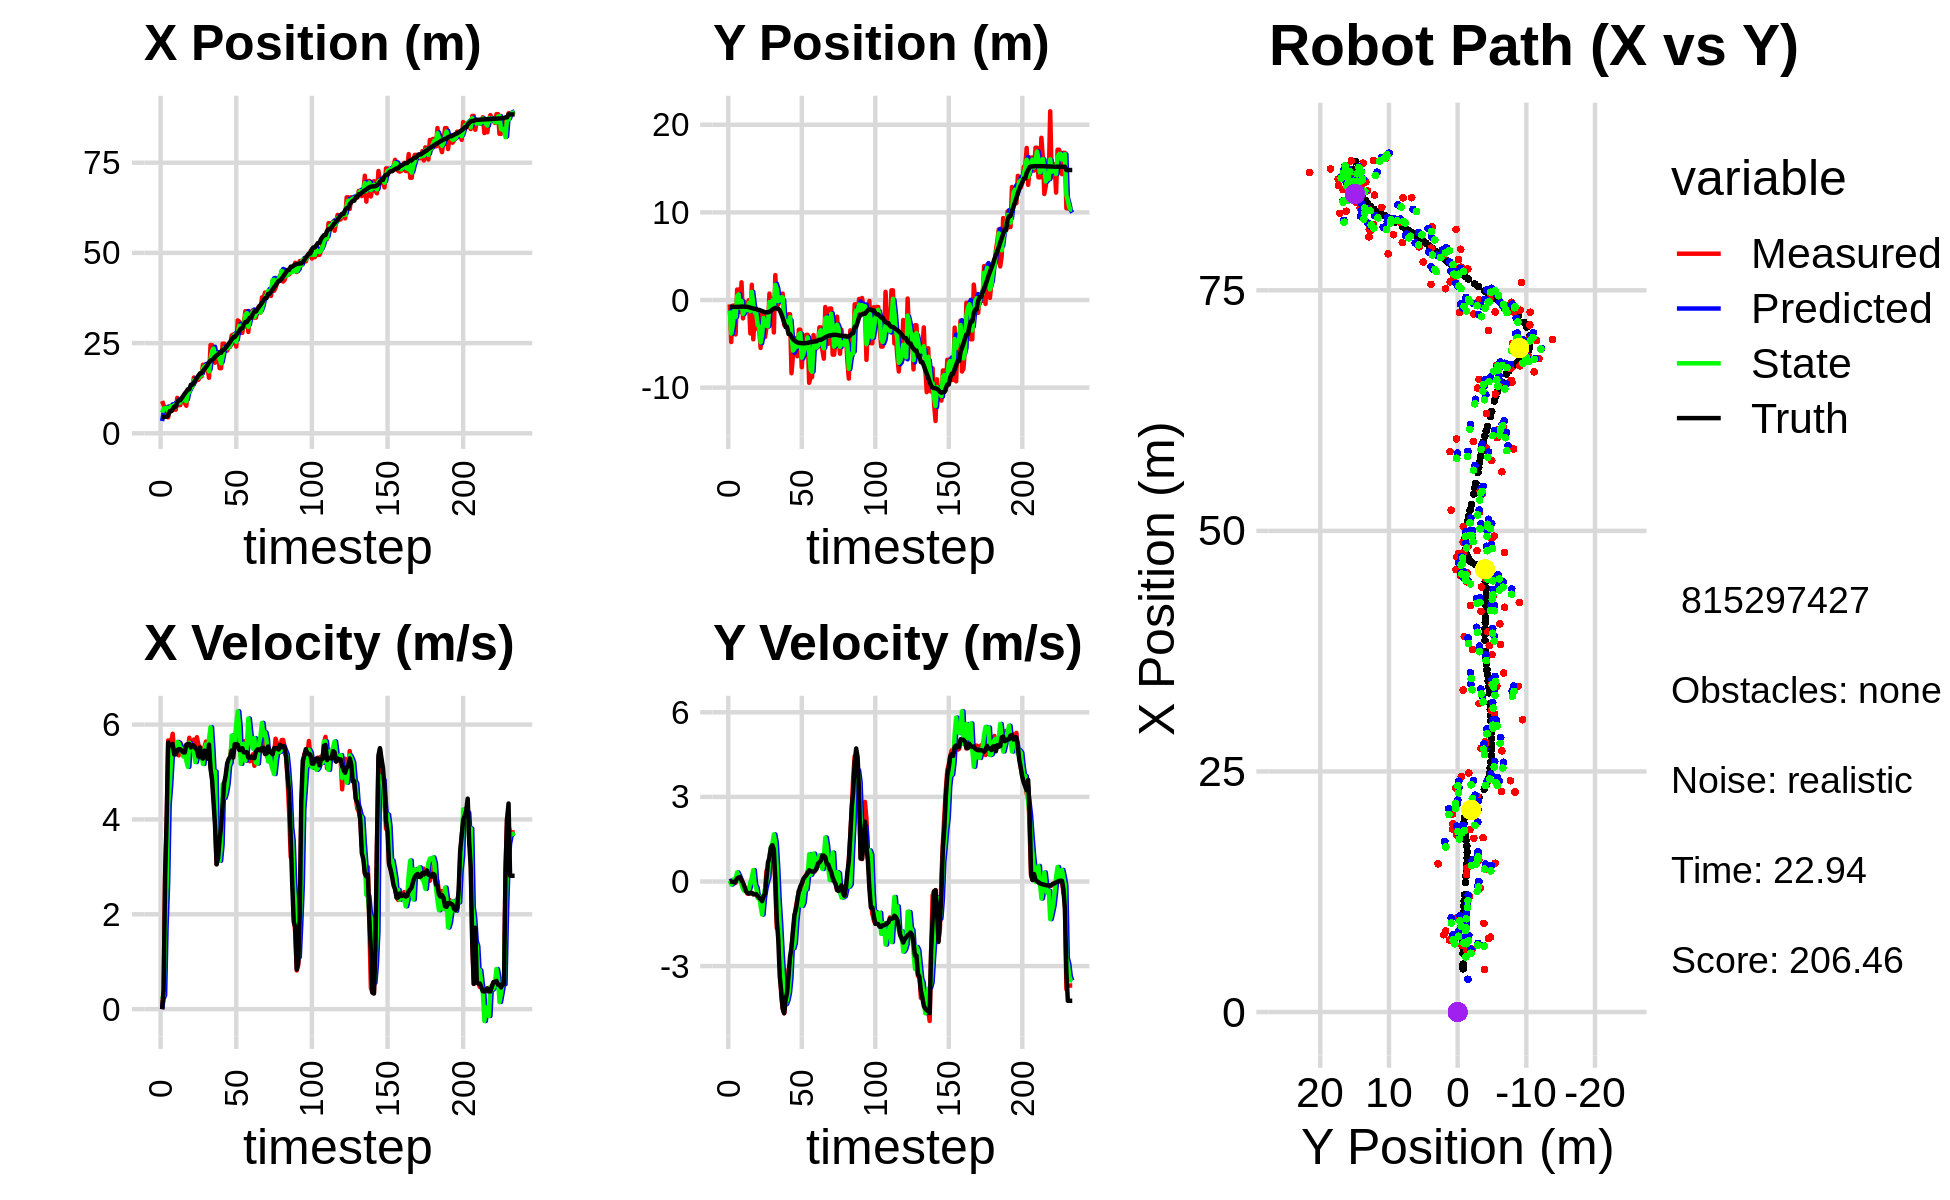

The data file committed next to this chart (first rows):
6.213510394098828549e+00, -2.074210046598233603e+00, 0.000000000000000000e+00, -0.000000000000000000e+00, 0.000000000000000000e+00, 0.000000000000000000e+00, 0.000000000000000000e+00, 0.000000000000000000e+00, 3.404721542466793593e+00, -1.485944126260709819e+00, 0.000000000000000000e+00, 0.000000000000000000e+00, 4.492682456823274606e+00, -7.824037063097447620e-01, 0.000000000000000000e+00, 0.000000000000000000e+00, 0.000000000000000000e+00, 2.763362135738134384e-04
8.942164898201793832e+00, -5.073532163529426153e-01, 0.000000000000000000e+00, -0.000000000000000000e+00, 3.404721542466793593e+00, -1.485944126260709819e+00, 0.000000000000000000e+00, 0.000000000000000000e+00, 5.728929683312101062e+00, -1.191132697984521593e+00, 2.200921771770459889e-01, 3.271854112388880576e-02, 4.492682456823274606e+00, -7.824037063097447620e-01, 0.000000000000000000e+00, 0.000000000000000000e+00, 0.000000000000000000e+00, 1.632824714761227369e-04
7.787902355144900035e+00, -4.793080567567537642e+00, 3.949999971254556375e-01, 1.036661498323735928e-04, 5.750938901029805983e+00, -1.187860843872132754e+00, 2.200921771770459889e-01, 3.271854112388880576e-02, 6.851869566605635953e+00, -3.834920942467311633e+00, 2.934098848432559192e-01, -1.070706892883298844e-01, 4.492682456823274606e+00, -7.824037063097447620e-01, 4.000000000000000222e-01, 0.000000000000000000e+00, 4.000000059604644775e-01, -2.624459448270499706e-04
6.952074289415427266e+00, -6.370397010174623231e-01, 2.866992042607524382e+00, -6.798397527850218690e-03, 6.881210555089961822e+00, -3.845628011396144519e+00, 2.934098848432559192e-01, -1.070706892883298844e-01, 6.959262347179381081e+00, -2.958789606417334905e+00, 1.777437666574829933e+00, -6.628587167886038078e-02, 4.589137077064860293e+00, -7.824739615272470195e-01, 2.799999999999999822e+00, -1.099999999999999936e-02, 2.799999952316284180e+00, 2.371260430663824081e-03
6.952074289415427266e+00, -6.370397010174623231e-01, 3.875989030392315460e+00, -9.190996644074371849e-03, 7.137006113836863896e+00, -2.965418193585220852e+00, 1.777437666574829933e+00, -6.628587167886038078e-02, 7.097326662358239169e+00, -1.227812589863125581e+00, 2.660898362621582081e+00, 8.616427150979547034e-02, 4.589137077064860293e+00, -7.824739615272470195e-01, 4.000000000000000000e+00, -2.999999999999999889e-02, 4.000000000000000000e+00, 2.371260430663824081e-03
4.436752497722020294e+00, -3.929628972593379288e+00, 5.666795969528459764e+00, -4.806625030779993618e-02, 7.363416498620397377e+00, -1.219196162712145926e+00, 2.660898362621582081e+00, 8.616427150979547034e-02, 6.107995466041966637e+00, -1.926163995727517619e+00, 4.309278688072298635e+00, 9.182320257978782152e-02, 4.968882560880873989e+00, -7.848063747055503692e-01, 5.623999999999999666e+00, 5.000000000000000104e-03, 5.624000072479248047e+00, 8.481882512569427490e-03
7.484102010633902680e+00, 1.190301803391603519e+00, 5.341723445453833818e+00, 1.167858694504056299e-01, 6.538923334849196856e+00, -1.916981675469538793e+00, 4.309278688072298635e+00, 9.182320257978782152e-02, 7.085849409414214151e+00, 4.086095800033993086e-01, 4.709859176897877475e+00, 3.208103558471901984e-01, 6.109099387812262805e+00, -7.790618861668233697e-01, 5.560999999999999943e+00, 1.079999999999999988e-01, 5.561999797821044922e+00, -2.185947448015213013e-02
7.484102010633902680e+00, 1.190301803391603519e+00, 5.646650406649845522e+00, 1.234524744601527696e-01, 7.556835327104002076e+00, 4.406906155881183396e-01, 4.709859176897877475e+00, 3.208103558471901984e-01, 7.513942088236372108e+00, 6.407264322741488272e-01, 5.281344788056468786e+00, 2.128198840481020648e-01, 6.109099387812262805e+00, -7.790618861668233697e-01, 5.559999999999999609e+00, 1.380000000000000115e-01, 5.561999797821044922e+00, -2.185947448015213013e-02
6.366681605167106461e+00, -1.382282954825373222e+00, 5.806624405586839011e+00, 1.661149894497829793e-01, 8.042076567042018453e+00, 6.620084206789590420e-01, 5.281344788056468786e+00, 2.128198840481020648e-01, 7.185282402058686735e+00, -8.670561957461414559e-01, 5.512623130514542780e+00, 2.420820488487421263e-02, 6.749369620984325913e+00, -7.628610552680448187e-01, 5.592999999999999972e+00, 1.590000000000000024e-01, 5.594999790191650391e+00, -2.860004082322120667e-02
8.031790673792157165e+00, 2.021797790945252249e+00, 5.393164980043434475e+00, 9.491087490091082435e-02, 7.736544715110141190e+00, -8.646353752576539931e-01, 5.512623130514542780e+00, 2.420820488487421263e-02, 7.868538423181298036e+00, -1.175202936841743817e-01, 5.454451712886698722e+00, -1.030773810152165459e-01, 7.377612113770435798e+00, -7.459062191632575001e-01, 5.371999999999999886e+00, 3.599999999999999728e-02, 5.372000217437744141e+00, -1.759654656052589417e-02
6.528843641425988942e+00, -2.099536851933874626e+00, 5.458543106541791978e+00, -7.063541492889523210e-02, 8.413983594469968352e+00, -1.278280317856960446e-01, 5.454451712886698722e+00, -1.030773810152165459e-01, 7.410638683337214871e+00, -1.592223570851761361e+00, 5.513129675629794058e+00, -2.710495241944028688e-01, 7.377612113770435798e+00, -7.459062191632575001e-01, 5.371999999999999886e+00, -4.599999999999999922e-02, 5.372000217437744141e+00, 1.293961983174085617e-02
9.821948290092601397e+00, -2.031813370197400326e-01, 5.505447133619347788e+00, -1.978153824330906030e-01, 7.961951650900194188e+00, -1.619328523271201581e+00, 5.513129675629794058e+00, -2.710495241944028688e-01, 8.768887382939965391e+00, -1.249343202175052348e+00, 5.635787491830724250e+00, -3.346687744552794275e-01, 8.618674278108152009e+00, -7.576092577754655055e-01, 5.463000000000000078e+00, -1.779999999999999916e-01, 5.465000152587890625e+00, 3.591539710760116577e-02
7.813987851467298462e+00, -1.104616230549672506e+00, 5.351933769847917688e+00, -3.284034111196329486e-01, 9.332466132123037994e+00, -1.282810079620580357e+00, 5.635787491830724250e+00, -3.346687744552794275e-01, 8.489627615762382007e+00, -1.150411337254549693e+00, 5.607005609088729692e+00, -3.140846195575795474e-01, 9.140345573577592475e+00, -7.814152897282974353e-01, 5.482999999999999652e+00, -3.400000000000000244e-01, 5.493000030517578125e+00, 6.128479540348052979e-02
7.813987851467298462e+00, -1.104616230549672506e+00, 5.618422893837027310e+00, -4.319163871703691204e-01, 9.050328176671255775e+00, -1.181819799210307664e+00, 5.607005609088729692e+00, -3.140846195575795474e-01, 8.517000947943351719e+00, -1.157282870691956678e+00, 5.519981559515136027e+00, -3.662544093301124404e-01, 9.140345573577592475e+00, -7.814152897282974353e-01, 5.479000000000000092e+00, -3.980000000000000204e-01, 5.493000030517578125e+00, 7.672411948442459106e-02
9.826179839427387819e+00, -1.299429721102924803e-02, 5.548628652300174657e+00, -4.265509532720128671e-01, 9.068999103894865854e+00, -1.193908311624968022e+00, 5.519981559515136027e+00, -3.662544093301124404e-01, 9.482192810866292731e+00, -3.259569672704354382e-01, 5.489479406880096057e+00, -2.657971314473356328e-01, 9.769194603076508443e+00, -8.256321627146701037e-01, 5.448999999999999844e+00, -4.309999999999999942e-01, 5.466000080108642578e+00, 7.672411948442459106e-02
9.211604952949578262e+00, -3.815150983937810381e+00, 5.358441141806553176e+00, -4.215845464374681772e-01, 1.003114075155430207e+01, -3.525366804151690014e-01, 5.489479406880096057e+00, -2.657971314473356328e-01, 9.692080388972298621e+00, -1.281611643496483044e+00, 5.328979374731257046e+00, -3.962110432707302565e-02, 1.039757633214147958e+01, -8.750031071146235906e-01, 5.413999999999999702e+00, -4.089999999999999747e-01, 5.428999900817871094e+00, 7.851497828960418701e-02
8.422812938731508936e+00, 1.744406312304982665e+00, 5.426853885956109735e+00, -4.057338358361088360e-01, 1.022497832644542370e+01, -1.285573753929190266e+00, 5.328979374731257046e+00, -3.962110432707302565e-02, 9.254299223889216108e+00, 9.213849213433091823e-01, 5.464462093841826906e+00, 1.437809216385746158e-01, 1.102520084357553642e+01, -9.230028700357995053e-01, 5.413999999999999702e+00, -4.060000000000000275e-01, 5.428999900817871094e+00, 7.462526112794876099e-02
7.637030124415587373e+00, -4.488182516216885354e+00, 5.407719070443828713e+00, -4.326679149549214065e-01, 9.800745433273398532e+00, 9.357630135071666189e-01, 5.464462093841826906e+00, 1.437809216385746158e-01, 8.889663732464788026e+00, -5.243466635489952843e-01, 5.231138083133608063e+00, 4.056254692093760328e-01, 1.154969310781920910e+01, -9.633242793629416267e-01, 5.576999999999999957e+00, -4.590000000000000191e-01, 5.596000194549560547e+00, 7.983924448490142822e-02
1.201882331081283262e+01, -1.708333865859918088e+00, 5.451634700464659034e+00, -4.478580102960079135e-01, 9.412777540778149543e+00, -4.837841166280576477e-01, 5.231138083133608063e+00, 4.056254692093760328e-01, 1.088742398826019020e+01, -1.434476053015208308e+00, 5.110321398052675157e+00, -1.096228573921858018e-01, 1.218491458860202847e+01, -1.016226605660990323e+00, 5.591000000000000192e+00, -4.500000000000000111e-01, 5.609000205993652344e+00, 8.196707814931869507e-02
1.201882331081283262e+01, -1.708333865859918088e+00, 5.722721793828878134e+00, -4.701281242933157412e-01, 1.139845612806545816e+01, -1.445438338754426955e+00, 5.110321398052675157e+00, -1.096228573921858018e-01, 1.158675898939244675e+01, -1.506216242351205326e+00, 5.615207288234349114e+00, -2.248975489897761249e-01, 1.218491458860202847e+01, -1.016226605660990323e+00, 5.591000000000000192e+00, -4.510000000000000120e-01, 5.609000205993652344e+00, 8.196707814931869507e-02
1.289136517067797527e+01, -3.324391559005722030e+00, 5.550295163976683099e+00, -5.451184890049090015e-01, 1.214827971821588193e+01, -1.528705997250182858e+00, 5.615207288234349114e+00, -2.248975489897761249e-01, 1.255001390690800456e+01, -2.862617576984211265e+00, 5.546004094027760623e+00, -5.836581426197207101e-01, 1.346011257153126728e+01, -1.124824956489334227e+00, 5.517999999999999794e+00, -5.130000000000000115e-01, 5.541999816894531250e+00, 9.790034592151641846e-02
1.289136517067797527e+01, -3.324391559005722030e+00, 5.550295163976683099e+00, -5.451184890049090015e-01, 1.310461431631078000e+01, -2.920983391246183558e+00, 5.546004094027760623e+00, -5.836581426197207101e-01, 1.301500096776156390e+01, -3.034061837799793437e+00, 5.528937995554120022e+00, -5.280497696937882512e-01, 1.346011257153126728e+01, -1.124824956489334227e+00, 5.562000000000000277e+00, -5.789999999999999591e-01, 5.592000007629394531e+00, 9.790034592151641846e-02
1.546002876731008513e+01, -5.471672073328542218e+00, 5.685304146114939172e+00, -6.199001495386442517e-01, 1.356789476731697519e+01, -3.086866814769172240e+00, 5.528937995554120022e+00, -5.280497696937882512e-01, 1.466094997377948772e+01, -4.834453789339262286e+00, 5.421166541656321058e+00, -8.681982643355850016e-01, 1.409643459335631377e+01, -1.189954296799572209e+00, 5.557000000000000384e+00, -6.260000000000000009e-01, 5.592000007629394531e+00, 1.086064875125885010e-01
1.428838846108537197e+01, -1.311850999357954572e+00, 5.255636668971026992e+00, -6.765219433175233554e-01, 1.520306662794511965e+01, -4.921273615772820520e+00, 5.421166541656321058e+00, -8.681982643355850016e-01, 1.484780886014800672e+01, -3.919663810346922350e+00, 5.209700928843259859e+00, -1.173347397051007102e+00, 1.473299884769530976e+01, -1.265821024926349958e+00, 5.506000000000000227e+00, -6.969999999999999529e-01, 5.550000190734863281e+00, 1.280191391706466675e-01
1.494686612518805902e+01, -1.349395853699028036e+00, 5.734568833693120204e+00, -6.012270088051370198e-01, 1.536877895303233288e+01, -4.036998550052023127e+00, 5.209700928843259859e+00, -1.173347397051007102e+00, 1.524395815423283196e+01, -2.042937681359500601e+00, 5.357140071307095575e+00, -5.765267101459250476e-01, 1.536147785146405020e+01, -1.341598079693102852e+00, 5.464999999999999858e+00, -5.420000000000000373e-01, 5.491000175476074219e+00, 1.044609546661376953e-01
1.483457028826009427e+01, -4.229732141582211113e+00, 5.571511542633115432e+00, -3.252975095195091426e-01, 1.577967216136354089e+01, -2.100590352374092973e+00, 5.357140071307095575e+00, -5.765267101459250476e-01, 1.535619846489418627e+01, -2.706227535436380727e+00, 5.426280970016806648e+00, -2.473942270640869245e-01, 1.598084735832483894e+01, -1.396788463866826202e+00, 5.326999999999999957e+00, -4.229999999999999871e-01, 5.517000198364257812e+00, 5.831965431571006775e-02
1.576090508690044167e+01, -3.080510363335634327e+00, 5.524817911536380244e+00, 3.818798599183245157e-01, 1.589882656189586640e+01, -2.730966958142789558e+00, 5.426280970016806648e+00, -2.473942270640869245e-01, 1.584310953279119971e+01, -2.947684308470647885e+00, 5.458168894003311067e+00, -1.814474476889421650e-02, 1.661171054815801895e+01, -1.402786955322894435e+00, 5.516000000000000014e+00, 1.229999999999999982e-01, 5.517000198364257812e+00, -6.901104003190994263e-02
1.576090508690044167e+01, -3.080510363335634327e+00, 5.441017747793519987e+00, 3.760875251656382035e-01, 1.638892642219153117e+01, -2.949498782947537201e+00, 5.458168894003311067e+00, -1.814474476889421650e-02, 1.613475291005233814e+01, -2.998577439548534063e+00, 5.383932608480320070e+00, 1.487713971611532571e-01, 1.661171054815801895e+01, -1.402786955322894435e+00, 5.309999999999999609e+00, 6.710000000000000409e-01, 5.352000236511230469e+00, -6.901104003190994263e-02
1.900894141153821337e+01, 7.351559545017063435e-01, 5.243770051311061664e+00, 7.836326527051958868e-01, 1.667314617090037032e+01, -2.983700299832418690e+00, 5.383932608480320070e+00, 1.487713971611532571e-01, 1.797647130258880210e+01, -2.423960885073261906e-01, 5.168838597436418603e+00, 9.264208141397456409e-01, 1.722539234127827257e+01, -1.337749586561480353e+00, 5.283999999999999808e+00, 8.519999999999999796e-01, 5.352000236511230469e+00, -1.483429074287414551e-01
1.895341372464826435e+01, -1.799412235770967872e+00, 5.532058275431875671e+00, 1.187137376587676263e+00, 1.849335516233244547e+01, -1.497540070933516265e-01, 5.168838597436418603e+00, 9.264208141397456409e-01, 1.861414022938342683e+01, -6.253522073190170838e-01, 5.488882024076686683e+00, 1.216983934707756232e+00, 1.783869647943438608e+01, -1.227918313085472279e+00, 5.450999999999999623e+00, 1.201000000000000068e+00, 5.581999778747558594e+00, -2.113864868879318237e-01
1.839248636349410404e+01, 1.325007527217385850e-01, 5.643425967026923118e+00, 1.316726713837411689e+00, 1.916302843179109416e+01, -5.036538138482414828e-01, 5.488882024076686683e+00, 1.216983934707756232e+00, 1.875863130739667284e+01, -3.584344376832993007e-02, 5.582599137563962977e+00, 1.347552684802271861e+00, 1.836056804663099129e+01, -1.111096039864188034e+00, 5.432999999999999829e+00, 1.290000000000000036e+00, 5.584000110626220703e+00, -2.292197197675704956e-01
1.812645769099279391e+01, -3.708472878549282647e+00, 5.382397676838960088e+00, 1.018960767396366762e+00, 1.931689122115306745e+01, 9.891182471189727266e-02, 5.582599137563962977e+00, 1.347552684802271861e+00, 1.887595796633597089e+01, -9.747036962116247816e-01, 5.312942627808002527e+00, 1.669523335781940787e+00, 1.897512149825649175e+01, -9.688521933699280053e-01, 5.282000000000000028e+00, 1.124000000000000110e+00, 5.400000095367431641e+00, -1.870993226766586304e-01
1.539554071383066969e+01, 2.846467196304656611e+00, 5.599143213343754866e+00, -1.442026221956103638e-01, 1.940725222911677150e+01, -8.077513626334307251e-01, 5.312942627808002527e+00, 1.669523335781940787e+00, 1.715451141292070503e+01, 1.734613562401395415e+00, 5.696073027567472025e+00, 1.379133047222329322e+00, 1.960812473314921434e+01, -9.021421080778394552e-01, 5.578000000000000291e+00, 8.300000000000000433e-02, 5.578999996185302734e+00, 2.574871666729450226e-02
2.446410942083327811e+01, -5.278218847857271134e-01, 5.144942817183882688e+00, -1.656378783955008815e+00, 1.772411871567745223e+01, 1.872526867123628369e+00, 5.696073027567472025e+00, 1.379133047222329322e+00, 2.053044243659326185e+01, 1.278325851653264733e+00, 5.946520544693528088e+00, 5.002477957122477559e-01, 2.021406459832221358e+01, -9.878669235287363959e-01, 5.073000000000000398e+00, -1.370000000000000107e+00, 5.255000114440917969e+00, 3.114645481109619141e-01
2.446410942083327811e+01, -5.278218847857271134e-01, 4.905067285805680299e+00, -1.579152514376707117e+00, 2.112509449106261528e+01, 1.328350631224489486e+00, 5.946520544693528088e+00, 5.002477957122477559e-01, 2.278109535692066601e+01, -1.397934776893714481e-01, 5.464663451134907923e+00, -6.732333298377295439e-01, 2.021406459832221358e+01, -9.878669235287363959e-01, 4.841000000000000192e+00, -2.044000000000000039e+00, 5.255000114440917969e+00, 3.114645481109619141e-01
2.328897070880096010e+01, 2.499278326286682173e-01, 4.595746338901285810e+00, -2.663917686514779337e+00, 2.332756170203415635e+01, -2.071168106731444136e-01, 5.464663451134907923e+00, -6.732333298377295439e-01, 2.350399241151186303e+01, -1.668169130097452157e-02, 4.795906116506091443e+00, -1.493538086084918781e+00, 2.068024921383717185e+01, -1.184380338787038633e+00, 4.355000000000000426e+00, -3.361000000000000210e+00, 5.500999927520751953e+00, 5.253207683563232422e-01
1.956350350367242896e+01, 6.889287978003790780e-01, 4.032801294623756583e+00, -4.048001023980634550e+00, 2.398358302316247048e+01, -1.660354999094663941e-01, 4.795906116506091443e+00, -1.493538086084918781e+00, 2.114008716467377269e+01, 3.017296286890814860e-01, 5.011446507568344977e+00, -2.495479795650159982e+00, 2.118659687047852458e+01, -1.557443903126789264e+00, 3.863999999999999879e+00, -3.875999999999999890e+00, 5.473000049591064453e+00, 7.872791290283203125e-01
2.058779740307694439e+01, 7.301647206343577778e-01, 3.054628630276042589e+00, -4.503843578118262414e+00, 2.164123181543060781e+01, 5.218164912406547673e-02, 5.011446507568344977e+00, -2.495479795650159982e+00, 2.168960740636837770e+01, 3.066539909242156359e-01, 3.401385371703572691e+00, -3.349999694231469149e+00, 2.158412838001762779e+01, -2.040110156562696009e+00, 3.055000000000000160e+00, -4.500000000000000000e+00, 5.439000129699707031e+00, 9.748330116271972656e-01
2.243714684255964897e+01, -2.826880381476061466e+00, 3.195418724581101433e+00, -4.675346980101457106e+00, 2.202974594353873528e+01, -2.834597849893127908e-02, 3.401385371703572691e+00, -3.349999694231469149e+00, 2.220675407019399117e+01, -2.130955901493066129e+00, 3.327297176446833316e+00, -4.332864234288811289e+00, 2.193677806868712921e+01, -2.571100757148979454e+00, 3.189000000000000057e+00, -4.671000000000000263e+00, 5.656000137329101562e+00, 9.712566137313842773e-01
1.805393314372349778e+01, -2.355029091374892580e+00, 3.665820545552929577e+00, -4.299332600003634042e+00, 2.253948378783867312e+01, -2.564242324921947258e+00, 3.327297176446833316e+00, -4.332864234288811289e+00, 2.072441010360770619e+01, -2.505009849365103847e+00, 3.129231798518592900e+00, -4.346241157142711309e+00, 2.232429218276925553e+01, -3.094262884274904923e+00, 3.569999999999999840e+00, -4.190999999999999837e+00, 5.505000114440917969e+00, 8.647665381431579590e-01
1.805393314372349778e+01, -2.355029091374892580e+00, 3.591855110191022771e+00, -4.212584761812077971e+00, 2.103733328345956721e+01, -2.939633965079375244e+00, 3.129231798518592900e+00, -4.346241157142711309e+00, 1.939538601482124847e+01, -2.509162314434837171e+00, 3.471128103056514203e+00, -4.203203007545941006e+00, 2.232429218276925553e+01, -3.094262884274904923e+00, 3.839999999999999858e+00, -3.943999999999999950e+00, 5.505000114440917969e+00, 8.647665381431579590e-01
2.483733510935029187e+01, -1.627486989779892479e+00, 4.434988897375635730e+00, -3.108685941334639491e+00, 1.974249882512690135e+01, -2.929482615189431094e+00, 3.471128103056514203e+00, -4.203203007545941006e+00, 2.141986552886201878e+01, -2.586200564049399908e+00, 4.746443315704762966e+00, -3.948980678849051351e+00, 2.316380596153858917e+01, -3.880480573357553364e+00, 4.307999999999999829e+00, -3.342999999999999972e+00, 5.453000068664550781e+00, 6.113603115081787109e-01
2.483733510935029187e+01, -1.627486989779892479e+00, 4.543079445947665107e+00, -3.184451535457288429e+00, 2.189450986043249614e+01, -2.981098631934305132e+00, 4.746443315704762966e+00, -3.948980678849051351e+00, 2.361669684159970117e+01, -1.958192711199317815e+00, 4.454039619981164932e+00, -3.415926748910893096e+00, 2.316380596153858917e+01, -3.880480573357553364e+00, 4.762999999999999901e+00, -2.676000000000000156e+00, 5.462999820709228516e+00, 6.113603115081787109e-01
2.286516964431984533e+01, -8.359294937022738736e+00, 4.758784125352907068e+00, -2.393930690733383493e+00, 2.406210080359781855e+01, -2.299785386090407169e+00, 4.454039619981164932e+00, -3.415926748910893096e+00, 2.352754131926891645e+01, -4.081045257130623938e+00, 4.565785083757346818e+00, -2.249074902186853020e+00, 2.369812488566037345e+01, -4.207828567398456343e+00, 4.929999999999999716e+00, -2.353000000000000203e+00, 5.462999820709228516e+00, 4.660887122154235840e-01
2.291388463970212896e+01, -6.377703711959957111e+00, 5.108412115794638275e+00, -1.837978666438487840e+00, 2.398411982764465122e+01, -4.305952747349309107e+00, 4.565785083757346818e+00, -2.249074902186853020e+00, 2.352999850175417862e+01, -5.777674844830569256e+00, 4.758618491004967588e+00, -2.370447682695526304e+00, 2.427185916863762571e+01, -4.461124227489013272e+00, 5.179999999999999716e+00, -1.747999999999999998e+00, 5.467000007629394531e+00, 3.453736603260040283e-01
2.400330388509169310e+01, -4.354564951142848805e+00, 5.237931198113895626e+00, -1.337502990137741099e+00, 2.400586035085467529e+01, -6.014719613100122153e+00, 4.758618491004967588e+00, -2.370447682695526304e+00, 2.385686883116924406e+01, -5.564434564438086817e+00, 5.134070048826520960e+00, -2.189576471893554199e+00, 2.477028369868946811e+01, -4.618236586862848547e+00, 5.274000000000000021e+00, -1.185999999999999943e+00, 5.406000137329101562e+00, 2.500070929527282715e-01
2.400330388509169310e+01, -4.354564951142848805e+00, 5.319195560514318188e+00, -9.248575033015883351e-01, 2.437027583605189562e+01, -5.783392211627441881e+00, 5.134070048826520960e+00, -2.189576471893554199e+00, 2.421555862226976785e+01, -4.677922383882407331e+00, 5.199750167601671080e+00, -1.422394093383620550e+00, 2.537827014883522025e+01, -4.751424596381452758e+00, 5.315000000000000391e+00, -9.879999999999999893e-01, 5.406000137329101562e+00, 1.721506714820861816e-01
2.714165806731857700e+01, -6.419488236787969093e+00, 5.591059988718859231e+00, -6.260378479058430479e-01, 2.473553363902993496e+01, -4.820161793220769653e+00, 5.199750167601671080e+00, -1.422394093383620550e+00, 2.546506264325684299e+01, -5.307085191951606440e+00, 5.769615547445715364e+00, -9.098602170672565048e-01, 2.600066566466570706e+01, -4.842595384280029336e+00, 5.453000000000000291e+00, -6.610000000000000320e-01, 5.493000030517578125e+00, 1.115067675709724426e-01
2.739544612189149220e+01, -3.388284251169674022e+00, 5.433485278656246642e+00, -3.216908181787399568e-01, 2.604202419800141399e+01, -5.398071213658331757e+00, 5.769615547445715364e+00, -9.098602170672565048e-01, 2.675826157042016007e+01, -3.913711130387484083e+00, 5.587851235327569555e+00, -3.539984422509522277e-01, 2.664751720393411816e+01, -4.900323197930489094e+00, 5.304999999999999716e+00, -3.519999999999999796e-01, 5.315999984741210938e+00, 5.913621187210083008e-02
2.739544612189149220e+01, -3.388284251169674022e+00, 5.663083249354760262e+00, -3.352842219073407515e-01, 2.731704669395291774e+01, -3.949110974612579206e+00, 5.587851235327569555e+00, -3.539984422509522277e-01, 2.731710233180235292e+01, -3.786865139296120120e+00, 5.656317732152578159e+00, -4.202777837454970689e-01, 2.664751720393411816e+01, -4.900323197930489094e+00, 5.586000000000000298e+00, -1.749999999999999889e-01, 5.589000225067138672e+00, 5.913621187210083008e-02
2.404075884850686506e+01, -7.672495411144780064e+00, 5.592201035089032324e+00, -1.418522002338603594e-01, 2.788273410501761163e+01, -3.828892917670669860e+00, 5.656317732152578159e+00, -4.202777837454970689e-01, 2.535735645454078480e+01, -6.584275143724150681e+00, 6.006847376789283821e+00, -8.671129798259826771e-01, 2.726204586015509435e+01, -4.927524374217703951e+00, 5.588000000000000078e+00, -6.800000000000000488e-02, 5.589000225067138672e+00, 2.536063827574253082e-02
3.130538272861634752e+01, -4.939324970685631477e+00, 5.593795556224115728e+00, 4.780940001049300420e-02, 2.595804119221971362e+01, -6.670986441706748593e+00, 6.006847376789283821e+00, -8.671129798259826771e-01, 2.791534147997332838e+01, -6.194384724343170667e+00, 6.280631247210286539e+00, -7.456483033649794478e-01, 2.779274749785060550e+01, -4.933816239308576712e+00, 5.576999999999999957e+00, 8.799999999999999489e-02, 5.577000141143798828e+00, -8.546654134988784790e-03
3.096646428075122515e+01, -5.390419290004066610e+00, 5.554682278007952334e+00, 1.210098182310839349e-01, 2.854340460469435570e+01, -6.268949554679668523e+00, 6.280631247210286539e+00, -7.456483033649794478e-01, 2.978308283994472205e+01, -5.584872950266791314e+00, 5.932044415985554764e+00, -2.326186130223762971e-01, 2.842064476031106679e+01, -4.924562737391789291e+00, 5.466999999999999638e+00, 1.600000000000000033e-01, 5.468999862670898438e+00, -2.178174629807472229e-02
2.784348821645243177e+01, -3.973051891227004528e+00, 5.356664726078705030e+00, 2.155566440708810150e-01, 3.037628728154327717e+01, -5.608134811569028599e+00, 5.932044415985554764e+00, -2.326186130223762971e-01, 2.981049990108111558e+01, -5.145501186917426750e+00, 5.172776713954238659e+00, -2.779404405264180866e-01, 2.905489635482185307e+01, -4.906522558334144968e+00, 5.464000000000000412e+00, 2.200000000000000011e-01, 5.468999862670898438e+00, -4.021913185715675354e-02
2.784348821645243177e+01, -3.973051891227004528e+00, 5.653173375788499655e+00, 3.810321897946928882e-01, 3.032777757247653838e+01, -5.173295230970068381e+00, 5.172776713954238659e+00, -2.779404405264180866e-01, 2.890338247776349334e+01, -4.269756599986826551e+00, 5.491812586958348952e+00, 1.920270430149133012e-01, 2.905489635482185307e+01, -4.906522558334144968e+00, 5.501999999999999780e+00, 2.959999999999999853e-01, 5.510000228881835938e+00, -6.729967892169952393e-02
3.037224511831843543e+01, -9.449317262373829962e+00, 5.485310112305532115e+00, 4.017125487692314589e-01, 2.945256373645932868e+01, -4.250553895685334815e+00, 5.491812586958348952e+00, 1.920270430149133012e-01, 2.973575945492516936e+01, -5.770360128325785709e+00, 5.596270525183228095e+00, 9.635691900767802132e-01, 3.020068454770510513e+01, -4.837134168215202479e+00, 5.416000000000000369e+00, 3.970000000000000195e-01, 5.429999828338623047e+00, -7.310374081134796143e-02
3.385094285037199313e+01, -8.808497236179560375e+00, 5.651806934610524635e+00, 3.714495427435547947e-01, 3.029538650744349226e+01, -5.674003209318107643e+00, 5.596270525183228095e+00, 9.635691900767802132e-01, 3.281712977868257752e+01, -7.966936962463721628e+00, 5.238626966261325180e+00, 2.328188317701349597e-01, 3.082245445216127067e+01, -4.793015764078306873e+00, 5.416999999999999815e+00, 3.739999999999999991e-01, 5.429999828338623047e+00, -6.562788039445877075e-02
3.385094285037199313e+01, -8.808497236179560375e+00, 5.529071576556015444e+00, 3.633830972412092630e-01, 3.334099247530870969e+01, -7.943655079286708443e+00, 5.238626966261325180e+00, 2.328188317701349597e-01, 3.333070431302999026e+01, -8.199457262060120044e+00, 5.542225263605382146e+00, 3.981568768321180896e-01, 3.082245445216127067e+01, -4.793015764078306873e+00, 5.416999999999999815e+00, 3.459999999999999742e-01, 5.427999973297119141e+00, -6.562788039445877075e-02
2.807604551294502926e+01, -4.002335653594581544e+00, 5.284366409965297606e+00, 3.192322359052524039e-01, 3.388492683939053052e+01, -8.159641574376907514e+00, 5.542225263605382146e+00, 3.981568768321180896e-01, 2.950890867755811797e+01, -5.169774487435458532e+00, 6.128055832369256883e+00, 9.876207643277349346e-01, 3.144354438754237080e+01, -4.754160688492769182e+00, 5.304000000000000270e+00, 3.569999999999999840e-01, 5.315999984741210938e+00, -6.033736467361450195e-02
3.368816769109633924e+01, -5.515753076254366505e+00, 5.226780549281239807e+00, 3.719713577329710197e-01, 3.012171426079504499e+01, -5.071012411002684850e+00, 6.128055832369256883e+00, 9.876207643277349346e-01, 3.158339127229471188e+01, -5.182908835851831597e+00, 5.827173895304037288e+00, 8.123347023278559842e-01, 3.205749130245506962e+01, -4.714320228226885234e+00, 5.301999999999999602e+00, 3.880000000000000115e-01, 5.315999984741210938e+00, -7.104665786027908325e-02
3.368816769109633924e+01, -5.515753076254366505e+00, 5.296126072453363420e+00, 5.034386270011409481e-01, 3.216610866182511330e+01, -5.101675365619046332e+00, 5.827173895304037288e+00, 8.123347023278559842e-01, 3.291500956339768180e+01, -5.417917002115207659e+00, 5.596038778457699259e+00, 6.136169756817391185e-01, 3.205749130245506962e+01, -4.714320228226885234e+00, 5.325000000000000178e+00, 4.440000000000000058e-01, 5.343999862670898438e+00, -9.477312862873077393e-02
... 174 more rows
